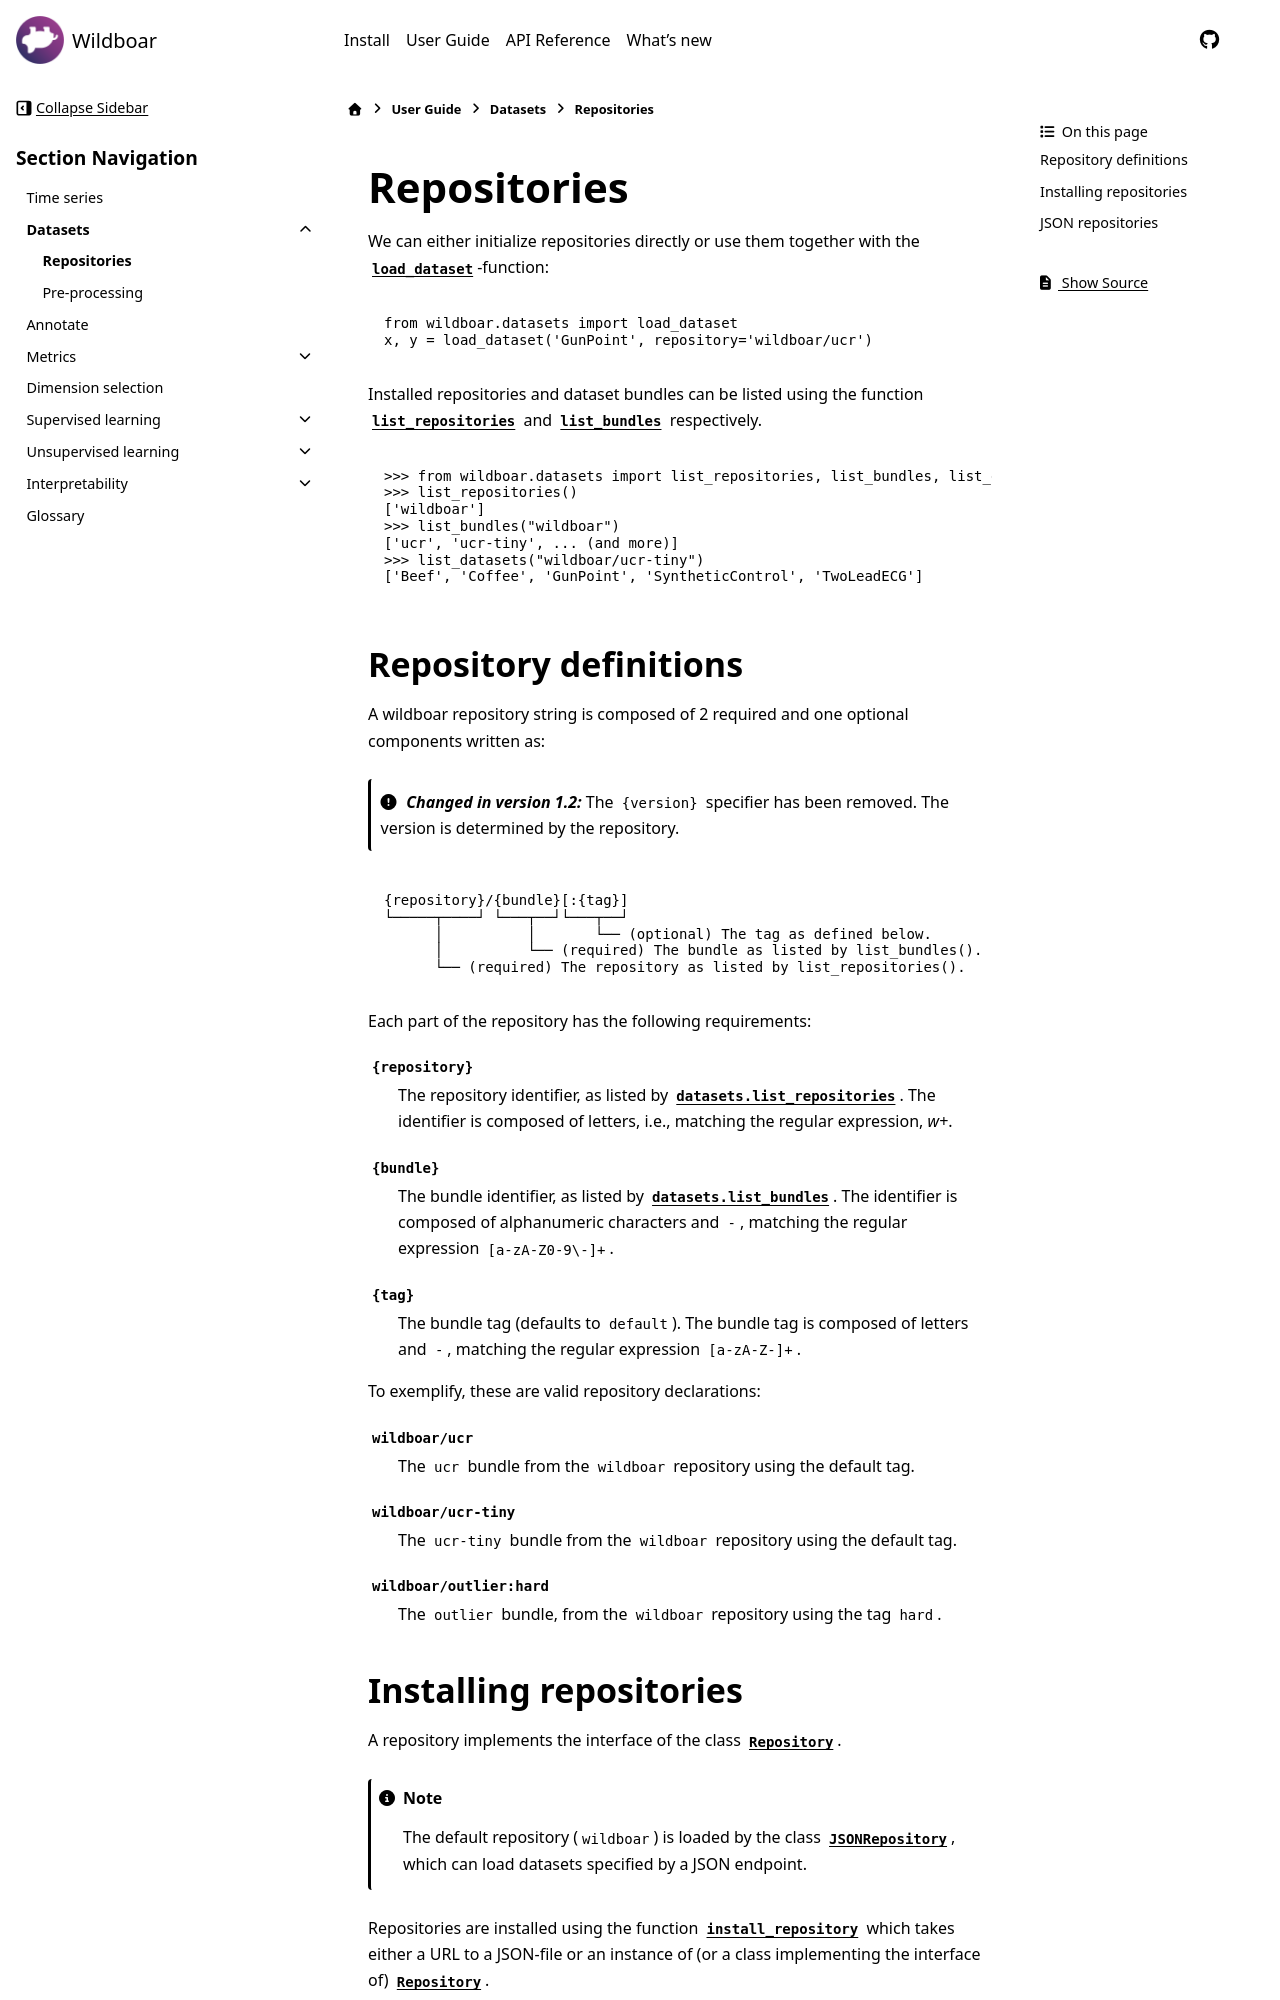

repository: wildboar-foundation/wildboar · page: 1.3/guide/datasets/repositories.html · generator: sphinx

.. currentmodule:: wildboar
.. _guide-datasets-repositories:

############
Repositories
############

We can either initialize repositories directly or use them together with the
:func:`~datasets.load_dataset`-function:

.. code-block:: python

   from wildboar.datasets import load_dataset
   x, y = load_dataset('GunPoint', repository='wildboar/ucr')

Installed repositories and dataset bundles can be listed using the function
:func:`~datasets.list_repositories` and :func:`~datasets.list_bundles`
respectively.

.. code-block:: python

   >>> from wildboar.datasets import list_repositories, list_bundles, list_datasets
   >>> list_repositories()
   ['wildboar']
   >>> list_bundles("wildboar")
   ['ucr', 'ucr-tiny', ... (and more)]
   >>> list_datasets("wildboar/ucr-tiny")
   ['Beef', 'Coffee', 'GunPoint', 'SyntheticControl', 'TwoLeadECG']

**********************
Repository definitions
**********************

A wildboar repository string is composed of 2 required and one optional
components written as:

.. versionchanged:: 1.2

   The ``{version}`` specifier has been removed. The version is determined by the repository.

::

   {repository}/{bundle}[:{tag}]
   └─────┬────┘ └───┬──┘└───┬──┘
         │          │       └── (optional) The tag as defined below.
         │          └── (required) The bundle as listed by list_bundles().
         └── (required) The repository as listed by list_repositories().

Each part of the repository has the following requirements:

``{repository}``
   The repository identifier, as listed by :func:`datasets.list_repositories`.
   The identifier is composed of letters, i.e., matching the regular
   expression, `\w+`.

``{bundle}``
   The bundle identifier, as listed by :func:`datasets.list_bundles`. The
   identifier is composed of alphanumeric characters and ``-``, matching the
   regular expression ``[a-zA-Z0-9\-]+``.

``{tag}``
   The bundle tag (defaults to ``default``). The bundle tag is composed of
   letters and ``-``, matching the regular expression ``[a-zA-Z-]+``.

To exemplify, these are valid repository declarations:

``wildboar/ucr``
   The ``ucr`` bundle from the ``wildboar`` repository using the default tag.

``wildboar/ucr-tiny``
   The ``ucr-tiny`` bundle from the ``wildboar`` repository using the default tag.

``wildboar/outlier:hard``
   The ``outlier`` bundle, from the ``wildboar`` repository using the tag ``hard``.
